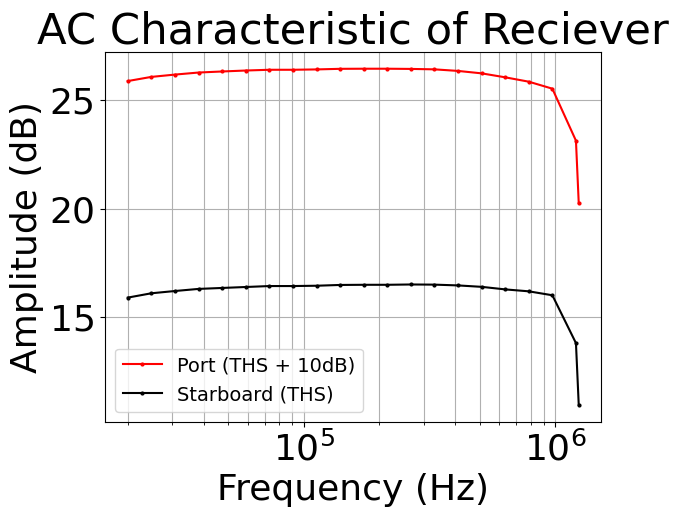

The matplotlib source for this figure:
# [redacted]
# Find and plot the AC Characteristic of the amplifier
import numpy as np
import matplotlib.pyplot as plt

# User data --------------------------------------------------------------------

# Data file, frequency, amplitude of input in microvolts
# Frequency, THS, VCA_5ks, VCA_1ks, VCA_Buffer
data = [
    [20000.0, 354.6, 112.2],
    [24800.0, 362.5, 114.8],
    [30800.0, 367, 116.2],
    [38200.0, 371, 117.5],
    [47400.0, 373.1, 118.1],
    [58900.0, 375, 118.7],
    [73000.0, 376.5, 119.3],
    [90600.0, 376.5, 119.3],
    [112500.0, 377.2, 119.5],
    [139600.0, 378.4, 120],
    [173200.0, 378.6, 120.1],
    [214900.0, 378.6, 120.1],
    [266700.0, 378.2, 120.3],
    [331000.0, 377.33, 120.2],
    [410700.0, 374.2, 119.7],
    [509700.0, 369.4, 118.8],
    [632500.0, 361.7, 117.2],
    [784900.0, 353.4, 116],
    [974100.0, 340.5, 113.6],
    [1208800.0, 258.3, 88.1],
    [1240000.0, 185.5, 63.5],
]
data = np.array(data)

# Plot Label Information
label = 'Port (THS + 10dB)'
style = 'o-r' # Similar to matlab styling
label2 = 'Starboard (THS)'
style2 = 'o-k'

# Font Settings
plt.rcParams["font.family"] = "Times New Roman"
plt.rcParams.update({'font.size': 26})

# Plot Info
title = "AC Characteristic of Reciever"
xlabel = "Frequency (Hz)"
ylabel = "Amplitude (dB)"

plt.plot(data[:,0], [20*np.log10(v/18) for v in data[:,1]], style, markersize=2, label=label)
plt.plot(data[:,0], [20*np.log10(v/18) for v in data[:,2]], style2, markersize=2, label=label2)

# Apply plot info
plt.title(title)
plt.xlabel(xlabel)
plt.ylabel(ylabel)
plt.legend(fontsize=14)
plt.grid(True, which="both")

# Log the frequency axis
plt.semilogx()
plt.show()
